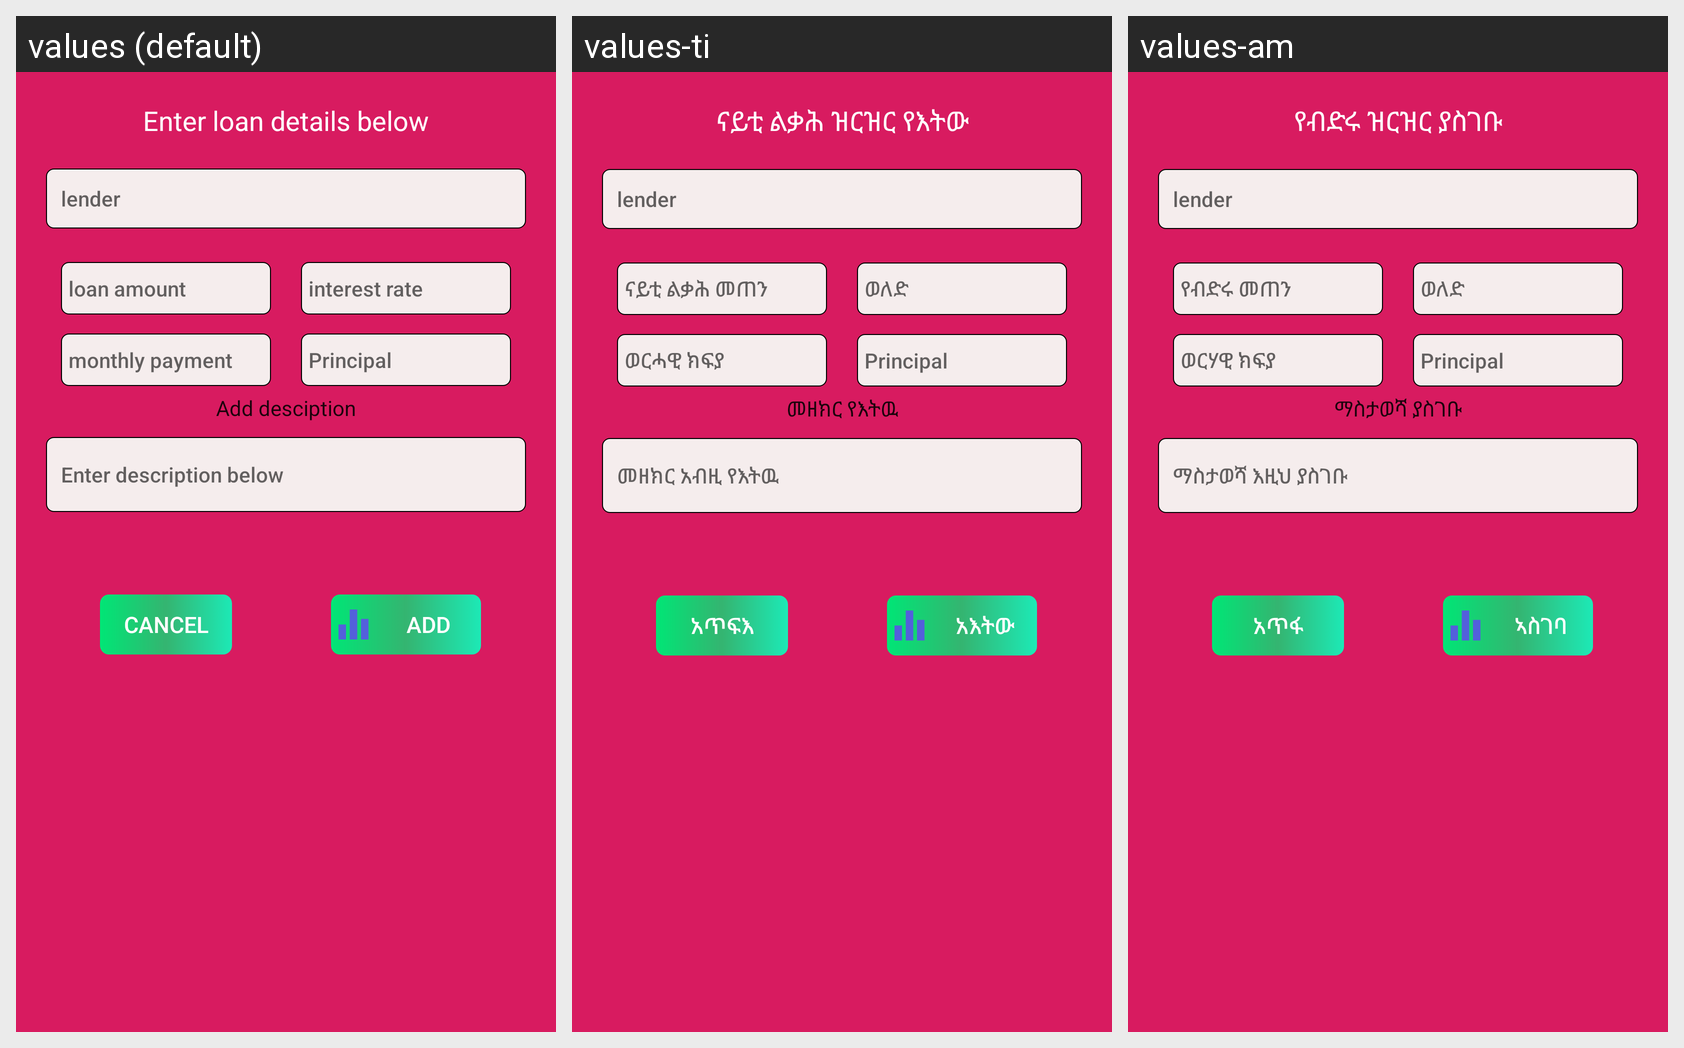

The same Android screen rendered under several of its app's locales, left to right. List the strings drawn on it with the default value and each locale's translation.
Android screen res/layout/loansheet.xml rendered under 3 locales, left to right: values (default), values-ti, values-am. Device: Nexus 5 (rendered at 1080×1920; each locale shown at half size, 540×960, under a caption strip naming it); theme rbstyle.
Strings drawn on this screen, with the default value and each locale's value (text and hints the layout hard-codes, and strings that could not be matched under every locale, appear in the picture but are not listed):

enterloan
  values: Enter loan details below
  values-ti: ናይቲ ልቃሕ ዝርዝር የእትው
  values-am: የብድሩ ዝርዝር ያስገቡ

loanam
  values: loan amount
  values-ti: ናይቲ ልቃሕ መጠን
  values-am: የብድሩ መጠን

interestrate
  values: interest rate
  values-ti: ወለድ
  values-am: ወለድ 

monthpayment
  values: monthly payment
  values-ti: ወርሓዊ ክፍያ
  values-am: ወርሃዊ ክፍያ

adddescr
  values: Add desciption
  values-ti: መዘክር የእትዉ
  values-am: ማስታወሻ ያስገቡ

enterdesbelow
  values: Enter description below
  values-ti: መዘክር አብዚ የእትዉ
  values-am: ማስታወሻ እዚህ ያስገቡ

cancel
  values: Cancel
  values-ti: አጥፍእ
  values-am: አጥፋ

add
  values: Add
  values-ti: አእትው
  values-am: ኣስገባ
